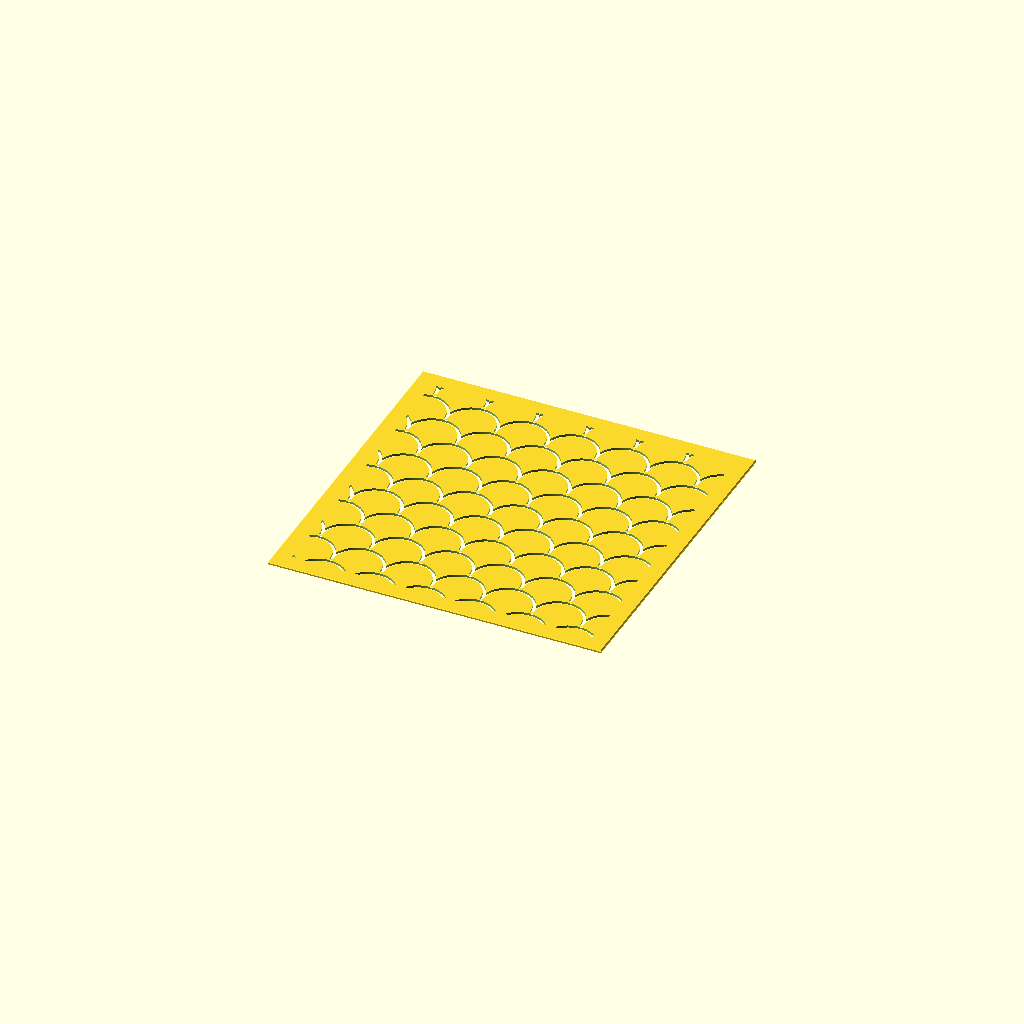
Cell 1: rendered with the file's own defaults.
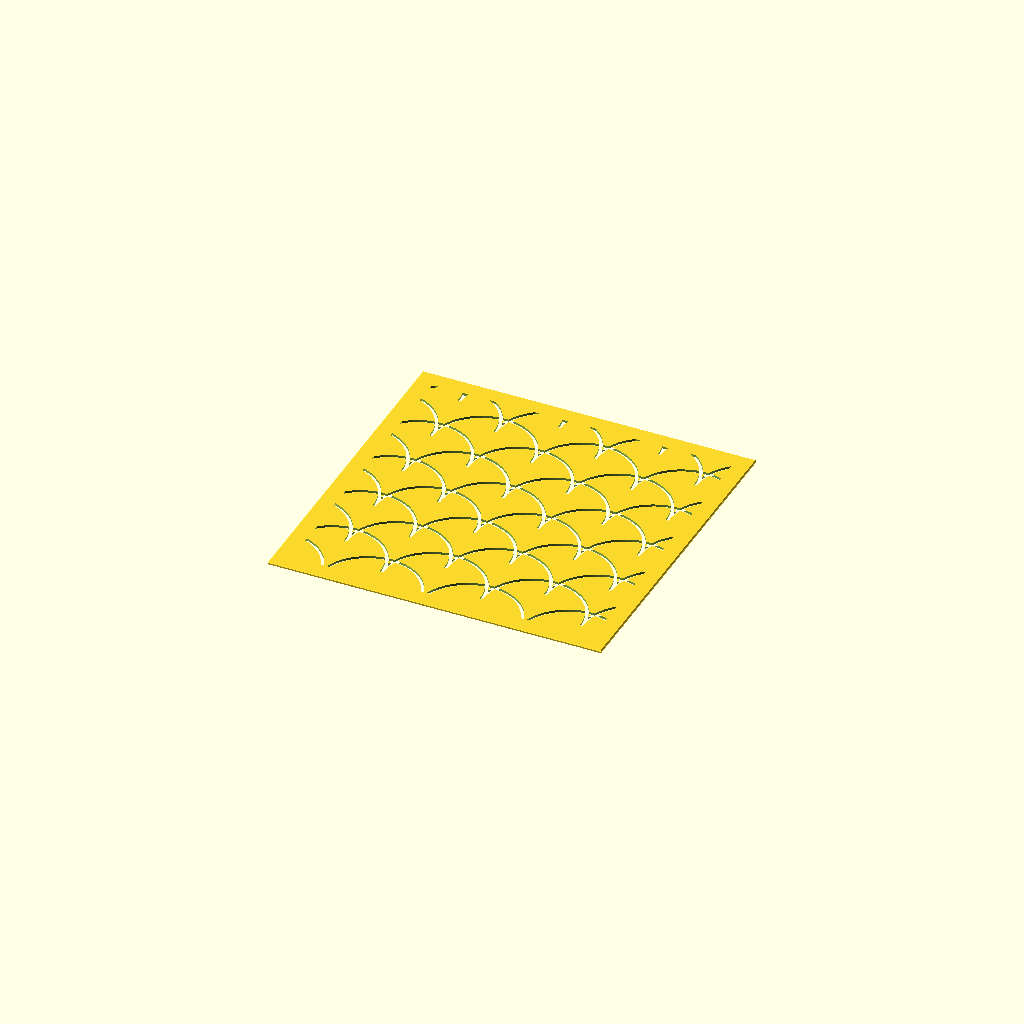
Cell 2: R = 18 (everything else at default).
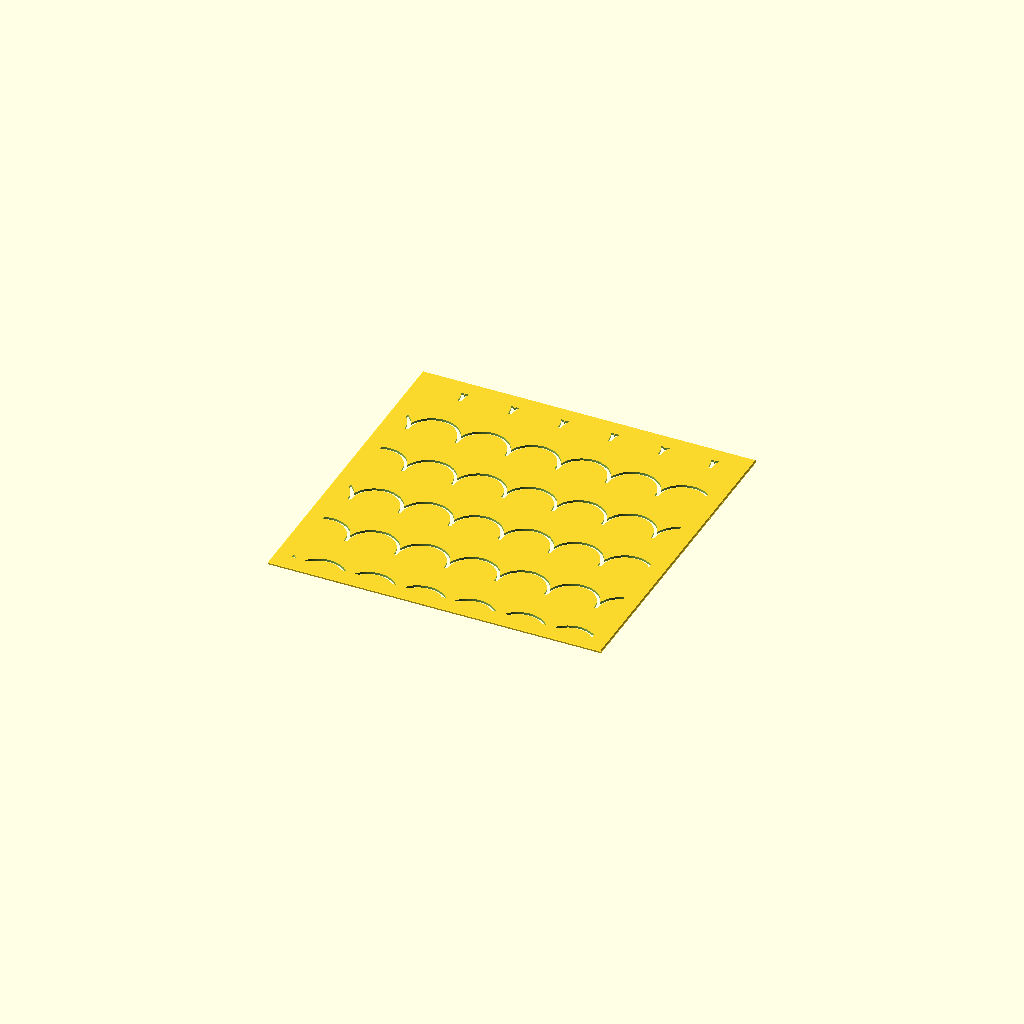
Cell 3: row_sp = 22 (everything else at default).
All cells are drawn from one camera (rotation 55°, 0°, 25°, orthographic, colour scheme Cornfield), so only the parameter changes between them.
OpenSCAD source file hanmaru_tsunagi.scad:
// Description: **Hanmaru-tsunagi** — Linked Semicircles (半丸つなぎ)
// Hanmaru-tsunagi (Linked Semicircles / 半丸つなぎ) Sashiko Template
// Rows of linked semicircle scallops, alternate rows offset by half so they
// interlace. Open arcs (no chords), so nothing is enclosed and no bridges are
// needed.

use <sashiko_lib.scad>
include <sashiko_config.scad>

R         = 9;    // semicircle radius — pattern scale (mm)
row_sp    = 11;   // vertical spacing between rows (mm; keep > R for clean scallops)

r = groove_w / 2;

// One row of linked upper-semicircles along baseline y0.
module scallops(y0, xoff) {
    n = ceil(plate_w / (2*R)) + 2;
    for (k = [-1 : n])
        arc_run([k*2*R + xoff, y0], R, r, 0, 180);
}

sashiko_plate(plate_w, plate_h, plate_t, border, chamfer, reg)
union()
    for (row = [0 : ceil(plate_h / row_sp) + 1])
        scallops(row * row_sp, (row % 2) * R);
Parameter table extracted from the source (name, type, default, range or options):
R: number, default 9
row_sp: number, default 11
